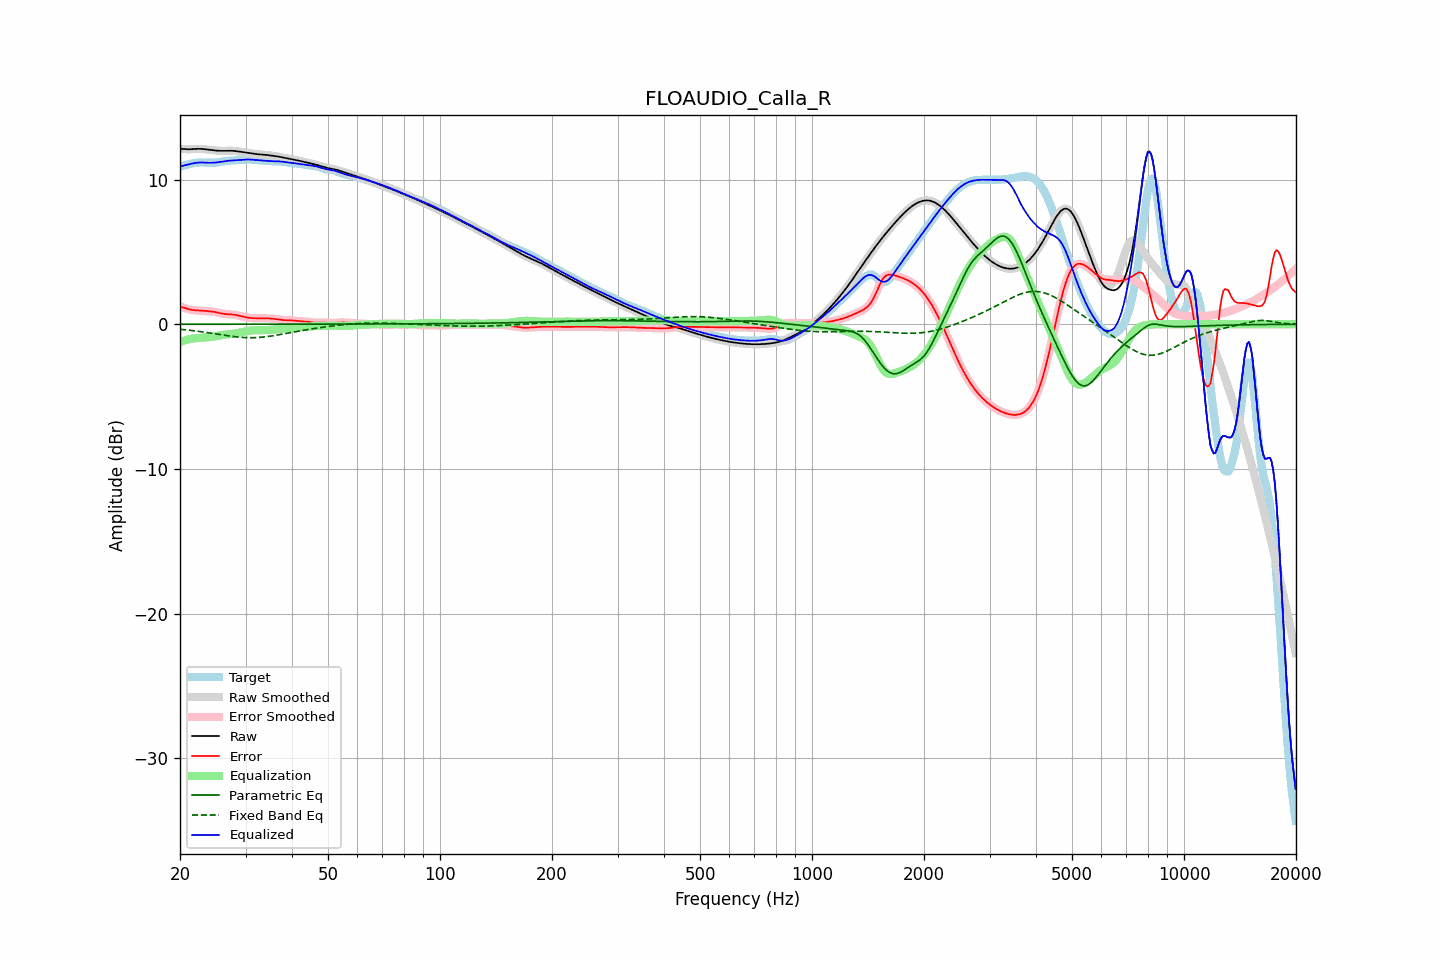

The file beside this chart, header and first rows:
frequency, raw, error, smoothed, error_smoothed, equalization, parametric_eq, fixed_band_eq, equalized_raw, equalized_smoothed, target
20.00, 12.13, 1.23, 12.13, 1.23, -1.23, 0.00, -0.35, 10.89, 10.90, 10.90
20.20, 12.12, 1.19, 12.12, 1.19, -1.19, 0.00, -0.36, 10.93, 10.93, 10.93
20.40, 12.11, 1.16, 12.11, 1.16, -1.15, 0.00, -0.37, 10.96, 10.96, 10.96
20.61, 12.11, 1.12, 12.11, 1.12, -1.12, 0.00, -0.38, 10.99, 10.99, 10.98
20.81, 12.10, 1.08, 12.10, 1.08, -1.08, 0.00, -0.39, 11.02, 11.02, 11.02
21.02, 12.10, 1.05, 12.10, 1.05, -1.05, 0.00, -0.40, 11.04, 11.04, 11.04
21.23, 12.09, 1.02, 12.10, 1.02, -1.03, 0.00, -0.42, 11.07, 11.07, 11.07
21.44, 12.10, 1.00, 12.10, 1.00, -1.01, 0.00, -0.43, 11.09, 11.09, 11.10
21.66, 12.11, 0.98, 12.11, 0.98, -0.99, 0.00, -0.44, 11.12, 11.12, 11.12
21.87, 12.12, 0.97, 12.12, 0.97, -0.97, 0.00, -0.46, 11.14, 11.14, 11.14
22.09, 12.12, 0.96, 12.12, 0.96, -0.96, 0.00, -0.47, 11.16, 11.16, 11.16
22.31, 12.13, 0.96, 12.13, 0.96, -0.95, 0.00, -0.48, 11.17, 11.17, 11.17
22.54, 12.13, 0.95, 12.13, 0.95, -0.95, 0.00, -0.50, 11.18, 11.18, 11.18
22.76, 12.13, 0.94, 12.12, 0.94, -0.94, 0.00, -0.51, 11.18, 11.18, 11.18
22.99, 12.12, 0.94, 12.12, 0.94, -0.93, 0.00, -0.53, 11.18, 11.18, 11.18
23.22, 12.10, 0.93, 12.10, 0.93, -0.93, 0.00, -0.54, 11.18, 11.18, 11.18
23.45, 12.09, 0.92, 12.09, 0.92, -0.92, 0.00, -0.56, 11.17, 11.17, 11.17
23.69, 12.08, 0.91, 12.08, 0.91, -0.91, 0.00, -0.58, 11.17, 11.17, 11.17
23.92, 12.06, 0.90, 12.06, 0.90, -0.90, 0.00, -0.59, 11.16, 11.16, 11.16
24.16, 12.05, 0.89, 12.05, 0.89, -0.89, 0.00, -0.61, 11.16, 11.16, 11.16
24.40, 12.03, 0.87, 12.03, 0.87, -0.87, 0.00, -0.63, 11.16, 11.16, 11.16
24.65, 12.02, 0.86, 12.02, 0.86, -0.85, 0.00, -0.64, 11.17, 11.17, 11.16
24.89, 12.01, 0.84, 12.01, 0.84, -0.83, 0.00, -0.66, 11.18, 11.18, 11.17
25.14, 12.00, 0.81, 12.00, 0.81, -0.81, 0.00, -0.68, 11.19, 11.19, 11.19
25.39, 11.99, 0.79, 11.99, 0.79, -0.79, 0.00, -0.70, 11.20, 11.20, 11.20
25.65, 11.99, 0.76, 11.99, 0.76, -0.77, 0.00, -0.71, 11.22, 11.22, 11.22
25.91, 11.98, 0.74, 11.98, 0.74, -0.75, 0.00, -0.73, 11.24, 11.24, 11.24
26.16, 11.98, 0.72, 11.98, 0.72, -0.73, 0.00, -0.75, 11.25, 11.25, 11.26
26.43, 11.99, 0.71, 11.99, 0.71, -0.72, 0.00, -0.77, 11.27, 11.27, 11.28
26.69, 11.99, 0.70, 11.99, 0.70, -0.70, 0.00, -0.78, 11.29, 11.29, 11.29
26.96, 11.99, 0.69, 11.99, 0.69, -0.69, 0.00, -0.80, 11.30, 11.30, 11.30
27.23, 11.99, 0.69, 11.99, 0.69, -0.68, 0.00, -0.82, 11.31, 11.31, 11.31
27.50, 11.99, 0.68, 11.99, 0.68, -0.67, 0.00, -0.83, 11.32, 11.32, 11.31
27.77, 11.99, 0.67, 11.99, 0.67, -0.66, 0.00, -0.84, 11.32, 11.32, 11.32
28.05, 11.98, 0.65, 11.98, 0.65, -0.65, 0.00, -0.86, 11.33, 11.33, 11.32
28.33, 11.96, 0.63, 11.97, 0.63, -0.63, 0.00, -0.87, 11.34, 11.34, 11.33
28.62, 11.95, 0.61, 11.95, 0.61, -0.61, 0.00, -0.88, 11.34, 11.34, 11.34
28.90, 11.94, 0.58, 11.94, 0.58, -0.58, 0.00, -0.89, 11.35, 11.35, 11.35
29.19, 11.92, 0.56, 11.92, 0.56, -0.56, 0.00, -0.90, 11.36, 11.36, 11.36
29.48, 11.90, 0.53, 11.90, 0.53, -0.53, 0.00, -0.91, 11.37, 11.37, 11.37
29.78, 11.89, 0.51, 11.89, 0.51, -0.51, 0.00, -0.92, 11.38, 11.38, 11.38
30.08, 11.87, 0.48, 11.87, 0.48, -0.48, 0.00, -0.92, 11.38, 11.38, 11.39
30.38, 11.85, 0.46, 11.85, 0.46, -0.46, 0.00, -0.93, 11.39, 11.39, 11.39
30.68, 11.83, 0.44, 11.83, 0.44, -0.45, 0.00, -0.93, 11.39, 11.39, 11.39
30.99, 11.82, 0.43, 11.82, 0.43, -0.43, 0.00, -0.93, 11.38, 11.38, 11.39
31.30, 11.80, 0.42, 11.80, 0.42, -0.43, 0.00, -0.93, 11.37, 11.37, 11.38
31.61, 11.78, 0.42, 11.78, 0.42, -0.42, 0.00, -0.93, 11.37, 11.37, 11.37
31.93, 11.77, 0.41, 11.77, 0.41, -0.41, 0.00, -0.92, 11.35, 11.35, 11.35
32.24, 11.76, 0.41, 11.76, 0.41, -0.41, 0.00, -0.92, 11.34, 11.34, 11.34
32.57, 11.75, 0.41, 11.75, 0.41, -0.41, 0.00, -0.91, 11.33, 11.33, 11.33
32.89, 11.74, 0.41, 11.74, 0.41, -0.41, 0.00, -0.90, 11.33, 11.33, 11.33
33.22, 11.73, 0.41, 11.73, 0.41, -0.41, 0.00, -0.89, 11.32, 11.32, 11.32
33.55, 11.72, 0.41, 11.72, 0.41, -0.41, 0.00, -0.88, 11.31, 11.31, 11.31
33.89, 11.71, 0.41, 11.71, 0.41, -0.41, 0.00, -0.87, 11.30, 11.30, 11.31
34.23, 11.70, 0.40, 11.70, 0.40, -0.40, 0.00, -0.86, 11.30, 11.30, 11.30
34.57, 11.69, 0.40, 11.69, 0.40, -0.40, 0.00, -0.84, 11.29, 11.29, 11.29
34.92, 11.67, 0.40, 11.67, 0.40, -0.39, 0.00, -0.83, 11.28, 11.28, 11.28
35.27, 11.66, 0.39, 11.66, 0.39, -0.39, 0.00, -0.81, 11.27, 11.27, 11.27
35.62, 11.64, 0.38, 11.64, 0.38, -0.37, 0.00, -0.79, 11.27, 11.27, 11.26
35.97, 11.63, 0.37, 11.63, 0.36, -0.36, 0.00, -0.77, 11.27, 11.27, 11.26
... 635 more rows
